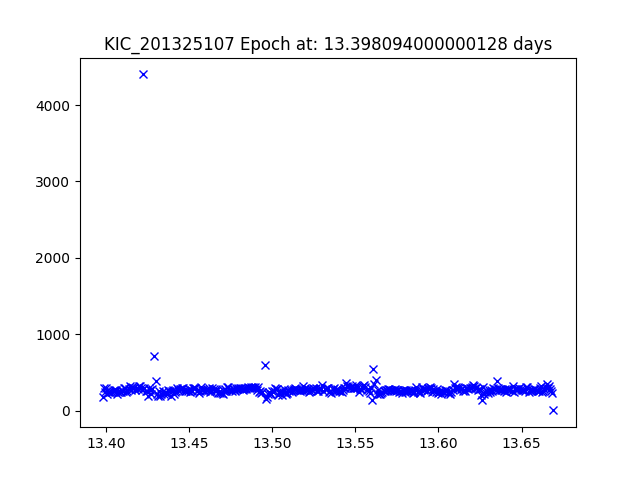

The file beside this chart, header and first rows:
JDtimes, observed fluxes, observed uncertainties
13.4, 182.1, 19.44
13.4, 291.1, 18.93
13.4, 241.4, 19.13
13.4, 290.3, 18.93
13.4, 213.5, 19.27
13.4, 239.7, 19.14
13.4, 238.5, 19.15
13.4, 242.1, 19.13
13.4, 247.5, 19.11
13.4, 253.8, 19.08
13.4, 270, 19.01
13.41, 262.6, 19.04
13.41, 262.5, 19.04
13.41, 219, 19.24
13.41, 239.9, 19.14
13.41, 248.9, 19.1
13.41, 237.9, 19.15
13.41, 252, 19.09
13.41, 255.3, 19.07
13.41, 289, 18.94
13.41, 292, 18.93
13.41, 239.7, 19.14
13.41, 259.4, 19.05
13.41, 286, 18.95
13.41, 321.7, 18.82
13.42, 273.3, 19
13.42, 302, 18.89
13.42, 290.5, 18.93
13.42, 298.9, 18.9
13.42, 271.9, 19
13.42, 300.3, 18.9
13.42, 284, 18.96
13.42, 317.3, 18.84
13.42, 318, 18.83
13.42, 289.9, 18.93
13.42, 270.8, 19.01
13.42, 4401, 15.98
13.42, 291.5, 18.93
13.42, 254.6, 19.07
13.42, 255.4, 19.07
13.43, 195.7, 19.36
13.43, 291.8, 18.93
13.43, 267.8, 19.02
13.43, 213.5, 19.27
13.43, 288.1, 18.94
13.43, 717.3, 17.95
13.43, 391.9, 18.61
13.43, 214.8, 19.26
13.43, 194.4, 19.37
13.43, 251.3, 19.09
13.43, 194.2, 19.37
13.43, 214.4, 19.26
13.43, 251.3, 19.09
13.43, 211.3, 19.28
13.44, 247.3, 19.11
13.44, 234.9, 19.16
13.44, 216.5, 19.25
13.44, 267.7, 19.02
13.44, 249.7, 19.1
13.44, 195.9, 19.36
... 337 more rows
